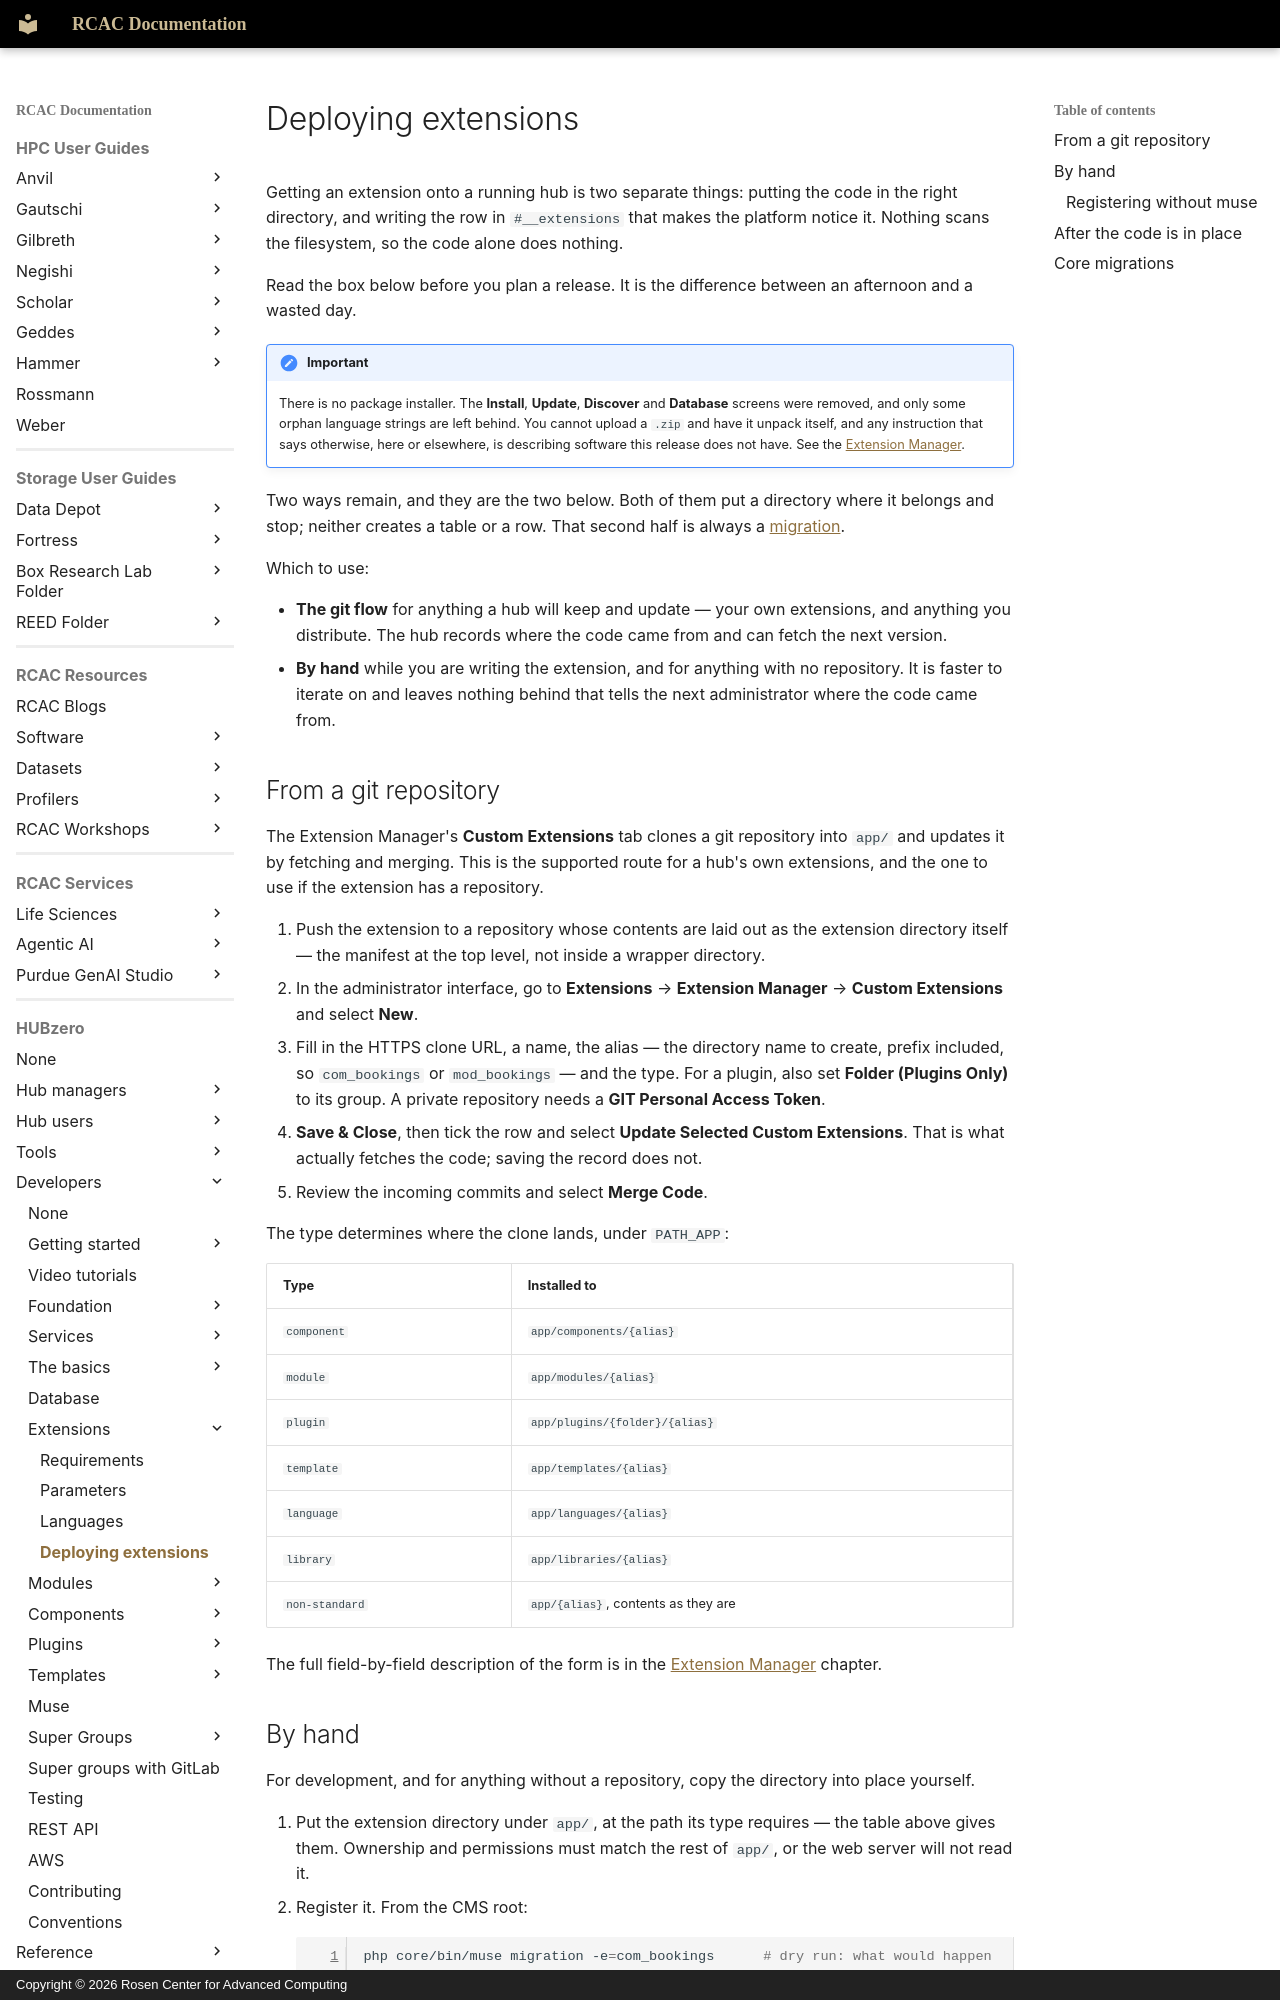

repository: PurdueRCAC/RCAC-Docs · page: hubzero/developers/extensions/deployext/index.html · generator: mkdocs · copyright: Copyright © 2026 Rosen Center for Advanced Computing

---
tags:
- HUBzero
render_macros: false
hubzero:
  upstream: docs/developers/07-extensions/04-deployext.md
  commit: 9c1a8c678002bdfb41860f90915a3589ab60339e
  status: rewritten
  reviewed-against: 2.4-main @ 348f0057c2
  reviewed: '2026-09-10'
  screenshots: none
  source: https://help.hubzero.org/documentation/240/webdevs/extensions/deployext
  source-id: '3470'
  modified: '2020-12-29'
  imported: '2026-09-09'
---

# Deploying extensions

Getting an extension onto a running hub is two separate things: putting the
code in the right directory, and writing the row in `#__extensions` that
makes the platform notice it. Nothing scans the filesystem, so the code
alone does nothing.

Read the box below before you plan a release. It is the difference between an
afternoon and a wasted day.

!!! important
    There is no package installer. The **Install**, **Update**,
    **Discover** and **Database** screens were removed, and only some orphan
    language strings are left behind. You cannot upload a `.zip` and have it
    unpack itself, and any instruction that says otherwise, here or elsewhere,
    is describing software this release does not have. See the
    [Extension Manager](../../managers/extensions/extension-manager.md).

Two ways remain, and they are the two below. Both of them put a directory
where it belongs and stop; neither creates a table or a row. That second half
is always a [migration](../database.md#migrations).

Which to use:

- **The git flow** for anything a hub will keep and update — your own
    extensions, and anything you distribute. The hub records where the code came
    from and can fetch the next version.
- **By hand** while you are writing the extension, and for anything with no
    repository. It is faster to iterate on and leaves nothing behind that tells
    the next administrator where the code came from.

## From a git repository

The Extension Manager's **Custom Extensions** tab clones a git repository
into `app/` and updates it by fetching and merging. This is the supported
route for a hub's own extensions, and the one to use if the extension has a
repository.

1. Push the extension to a repository whose contents are laid out as the
    extension directory itself — the manifest at the top level, not inside a
    wrapper directory.
2. In the administrator interface, go to **Extensions** → **Extension
    Manager** → **Custom Extensions** and select **New**.
3. Fill in the HTTPS clone URL, a name, the alias — the directory name to
    create, prefix included, so `com_bookings` or `mod_bookings` — and the
    type. For a plugin, also set **Folder (Plugins Only)** to its group. A
    private repository needs a **GIT Personal Access Token**.
4. **Save & Close**, then tick the row and select **Update Selected Custom
    Extensions**. That is what actually fetches the code; saving the record
    does not.
5. Review the incoming commits and select **Merge Code**.

The type determines where the clone lands, under `PATH_APP`:

| Type | Installed to |
|---|---|
| `component` | `app/components/{alias}` |
| `module` | `app/modules/{alias}` |
| `plugin` | `app/plugins/{folder}/{alias}` |
| `template` | `app/templates/{alias}` |
| `language` | `app/languages/{alias}` |
| `library` | `app/libraries/{alias}` |
| `non-standard` | `app/{alias}`, contents as they are |

The full field-by-field description of the form is in the
[Extension Manager](../../managers/extensions/extension-manager.md) chapter.
